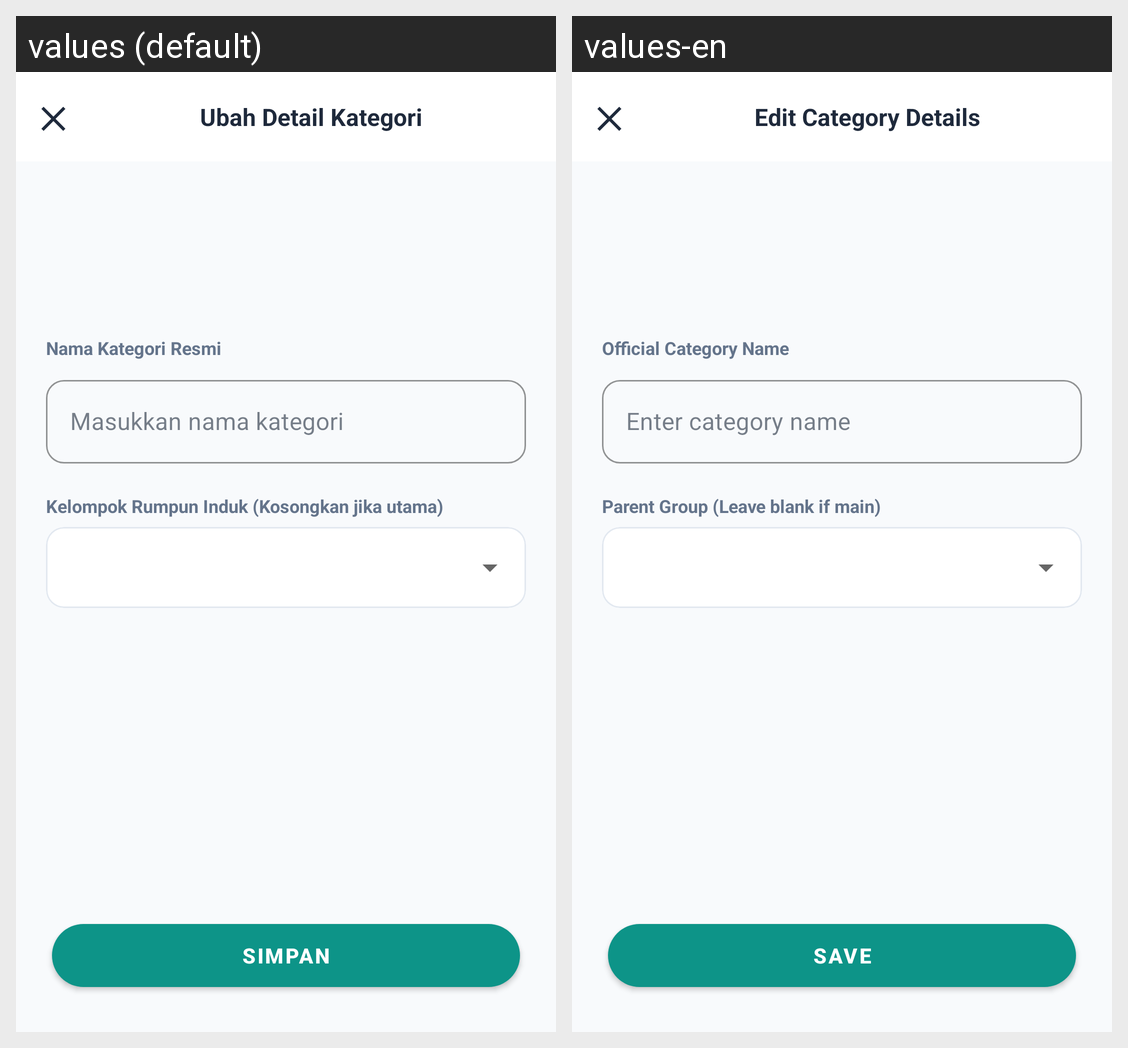

This grid shows one Android layout under two languages. Give, for every string resource on the screen, its name, the default text and each shown locale's text.
Android screen res/layout/dialog_category_editor.xml rendered under 2 locales, left to right: values (default), values-en. Device: Nexus 5 (rendered at 1080×1920; each locale shown at half size, 540×960, under a caption strip naming it); theme Theme.SmartFinance.
Strings drawn on this screen, with the default value and each locale's value (text and hints the layout hard-codes, and strings that could not be matched under every locale, appear in the picture but are not listed):

category_editor_title_edit
  values: Ubah Detail Kategori
  values-en: Edit Category Details

category_editor_name_label
  values: Nama Kategori Resmi
  values-en: Official Category Name

category_editor_name_hint
  values: Masukkan nama kategori
  values-en: Enter category name

category_editor_parent_label
  values: Kelompok Rumpun Induk (Kosongkan jika utama)
  values-en: Parent Group (Leave blank if main)

action_save
  values: Simpan
  values-en: Save
